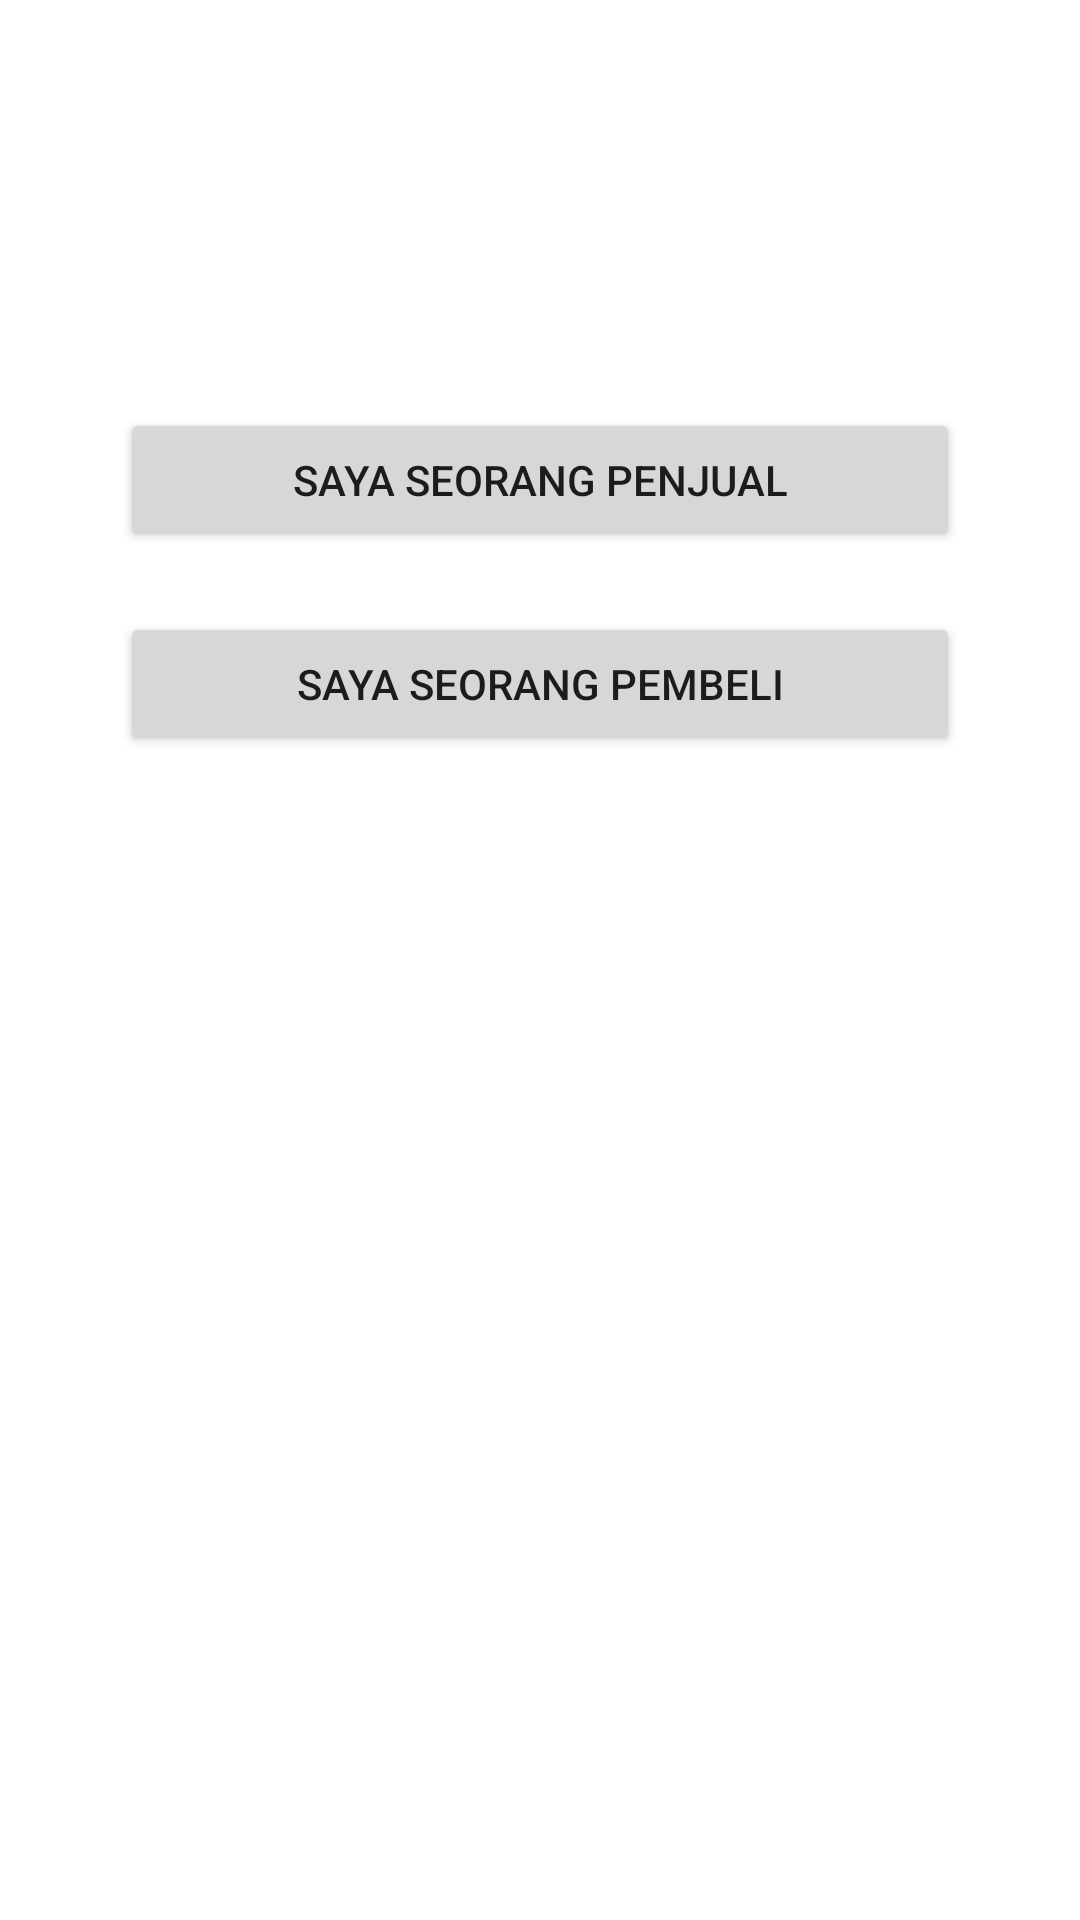

Write the Android layout XML for this screen, with the resource values it uses.
<!-- AndroidManifest.xml: application theme Theme.AuthenticationApp -->
<!-- res/layout/activity_register.xml -->
<?xml version="1.0" encoding="utf-8"?>
<androidx.constraintlayout.widget.ConstraintLayout xmlns:android="http://schemas.android.com/apk/res/android"
    xmlns:app="http://schemas.android.com/apk/res-auto"
    xmlns:tools="http://schemas.android.com/tools"
    android:layout_width="match_parent"
    android:layout_height="match_parent"
    tools:context=".activity.RegisterActivity">

    <Button
        android:id="@+id/btnRegisSeller"
        android:layout_width="280dp"
        android:layout_height="wrap_content"
        android:layout_marginStart="64dp"
        android:layout_marginTop="24dp"
        android:layout_marginEnd="64dp"
        android:onClick="registerSeller"
        android:text="Saya Seorang Penjual"
        app:layout_constraintEnd_toEndOf="parent"
        app:layout_constraintStart_toStartOf="parent"
        app:layout_constraintTop_toBottomOf="@+id/imageView2" />

    <Button
        android:id="@+id/btnRegisBuyer"
        android:layout_width="280dp"
        android:layout_height="48dp"
        android:layout_marginStart="64dp"
        android:layout_marginTop="20dp"
        android:layout_marginEnd="64dp"
        android:onClick="registerBuyer"
        android:paddingLeft="24dp"
        android:paddingRight="24dp"
        android:text="Saya Seorang Pembeli"
        app:layout_constraintEnd_toEndOf="parent"
        app:layout_constraintStart_toStartOf="parent"
        app:layout_constraintTop_toBottomOf="@+id/btnRegisSeller" />

    <ImageView
        android:id="@+id/imageView2"
        android:layout_width="wrap_content"
        android:layout_height="wrap_content"
        android:layout_marginTop="112dp"
        app:layout_constraintEnd_toEndOf="parent"
        app:layout_constraintHorizontal_bias="0.496"
        app:layout_constraintStart_toStartOf="parent"
        app:layout_constraintTop_toTopOf="parent"
        app:srcCompat="@drawable/register" />

</androidx.constraintlayout.widget.ConstraintLayout>
<!-- resources referenced by this layout -->
<resources>
  <style name="Theme.AuthenticationApp" parent="Theme.MaterialComponents.DayNight.NoActionBar">
          
          <item name="colorPrimary">@color/green</item>
          <item name="colorPrimaryVariant">@color/green</item>
          <item name="colorOnPrimary">@color/white</item>
          
          <item name="colorSecondary">@color/teal_200</item>
          <item name="colorSecondaryVariant">@color/teal_700</item>
          <item name="colorOnSecondary">@color/black</item>
          
          <item name="android:statusBarColor" tools:targetApi="l">?attr/colorPrimaryVariant</item>
          
  
  
      </style>
  <color name="green">#25cf52</color>
  <color name="white">#FFFFFFFF</color>
  <color name="teal_200">#FF03DAC5</color>
  <color name="teal_700">#FF018786</color>
  <color name="black">#FF000000</color>
</resources>
